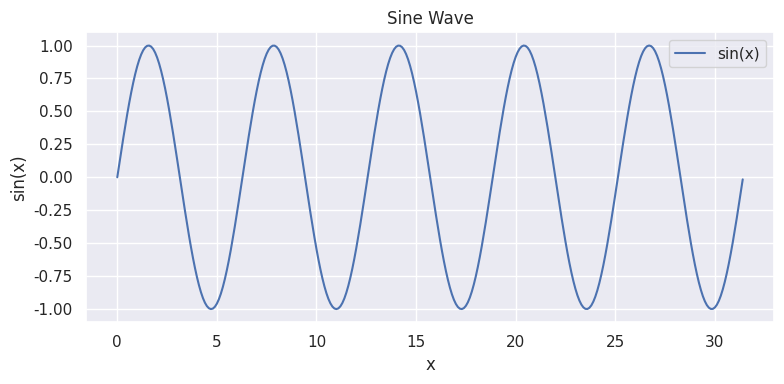

This figure's Python source:
import numpy as np

import matplotlib.pyplot as plt
import seaborn as sns

import pandas as pd

# Generate x coordinates from 0 to 2*pi with 0.1 step
x = np.arange(0, 10 * np.pi, 0.1)
# Compute y coordinates using sine
y = np.sin(x)


# Set seaborn style
sns.set_theme(style="darkgrid")

# Create the plot
plt.figure(figsize=(8, 4))
plt.plot(x, y, label='sin(x)')
plt.title('Sine Wave')
plt.xlabel('x')
plt.ylabel('sin(x)')
plt.legend()
plt.tight_layout()
plt.show()

# Save x and y coordinates to a CSV file
df = pd.DataFrame({'x': x, 'y': y})
df.to_csv('sine_coordinates_test.csv', index=False)
